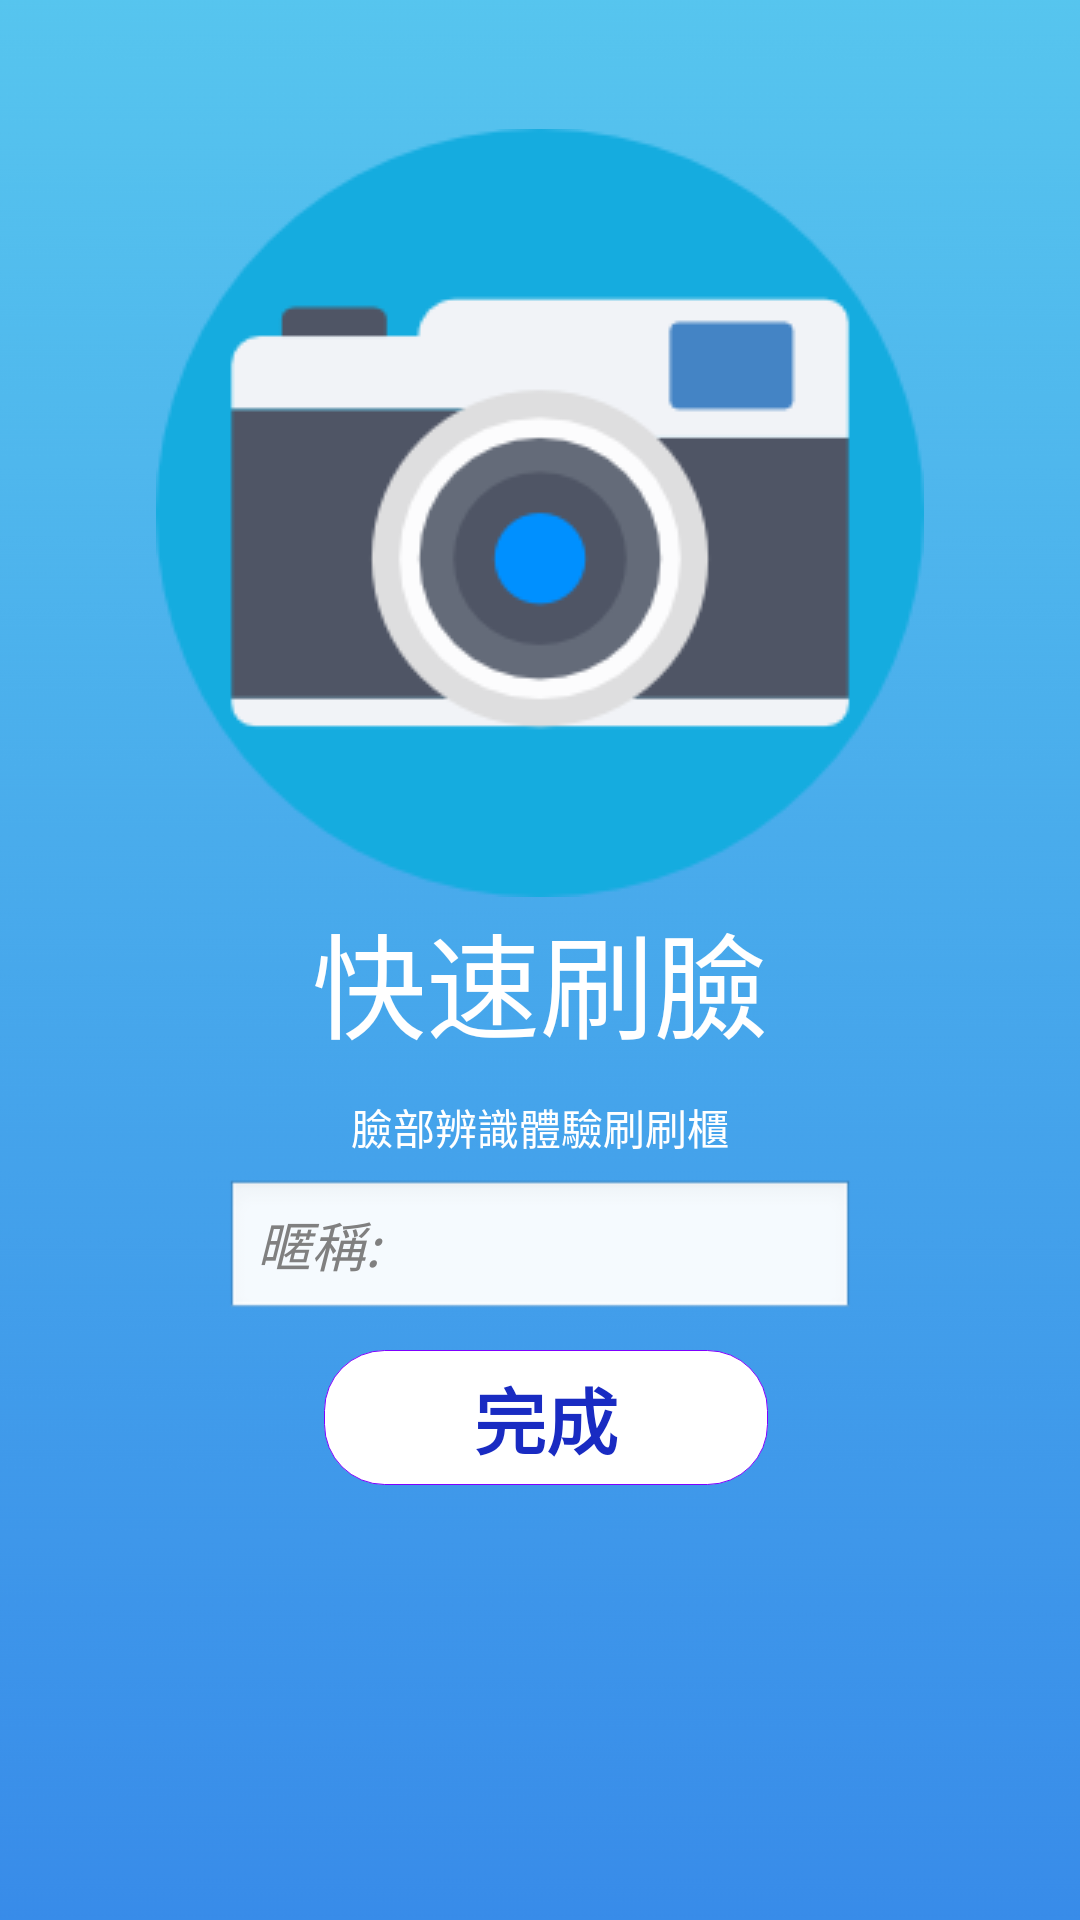

The Android layout XML behind this screen, and the referenced resources:
<!-- AndroidManifest.xml: application theme AppTheme -->
<!-- res/layout/activity_regisister.xml -->
<?xml version="1.0" encoding="utf-8"?>

<RelativeLayout xmlns:android="http://schemas.android.com/apk/res/android"
    xmlns:app="http://schemas.android.com/apk/res-auto"
    xmlns:tools="http://schemas.android.com/tools"
    android:layout_width="match_parent"
    android:layout_height="match_parent"
    android:theme="@android:style/Theme.NoTitleBar"
    android:background="@drawable/background"
    tools:context="com.example.alan_lin.smart_locker.RegisisterActivity">

    <ImageView
        android:id="@+id/imageView3"
        android:layout_width="wrap_content"
        android:layout_height="wrap_content"
        android:layout_alignParentTop="true"
        android:layout_centerHorizontal="true"
        android:layout_marginTop="43dp"
        android:src="@drawable/camera" />
    <TextView
        android:id="@+id/textView1"
        android:layout_width="wrap_content"
        android:layout_height="wrap_content"
        android:layout_below="@+id/imageView3"
        android:layout_centerHorizontal="true"
        android:text="快速刷臉"
        android:textSize="38sp"
        android:textColor="@color/titlecolor"/>
    <FrameLayout
        android:id="@+id/camera_preview"
        android:layout_width="fill_parent"
        android:layout_height="fill_parent"
        android:layout_weight="1"
        />
    <EditText
        android:id="@+id/editText"
        android:layout_width="wrap_content"
        android:layout_height="wrap_content"
        android:layout_below="@+id/textView"
        android:layout_centerHorizontal="true"
        android:layout_marginTop="7dp"
        android:ems="10"
        android:inputType="textPersonName"
        android:hint="暱稱:"
        android:textAllCaps="false"
        android:textColor="#1c92d2"
        android:textStyle="italic" />

    <Button
        android:id="@+id/button"
        style="@style/buttonStyle"
        android:layout_width="wrap_content"
        android:layout_height="wrap_content"
        android:layout_alignEnd="@+id/textView1"
        android:layout_below="@+id/editText"
        android:layout_marginTop="9dp"
        android:background="@drawable/button"
        android:text="完成" />

    <TextView
        android:id="@+id/textView"
        android:layout_width="wrap_content"
        android:layout_height="wrap_content"
        android:layout_below="@+id/textView1"
        android:layout_centerHorizontal="true"
        android:layout_marginTop="11dp"
        android:textColor="@color/solgancolor"
        android:text="臉部辨識體驗刷刷櫃" />

</RelativeLayout>
<!-- resources referenced by this layout -->
<resources>
  <color name="solgancolor">#ffff</color>
  <color name="titlecolor">#ffff</color>
  <!-- drawable background: png bitmap (drawable, 21768 bytes) -->
  <!-- drawable button (drawable) -->
  <?xml version="1.0" encoding="utf-8"?>
   
  
  <selector xmlns:android="http://schemas.android.com/apk/res/android">  
  
      <item>
           <shape>
               <gradient android:startColor="#fff" android:endColor="#fff" android:angle="270" />
               <stroke   android:width="1px"          android:color="#7F00FF" />
                  <corners android:bottomLeftRadius="20dp"
                  android:bottomRightRadius="20dp"
                  android:topLeftRadius="20dp"
                  android:topRightRadius="20dp"/>
                <padding  android:left="50dp"  android:top="5dp" android:right="50dp" android:bottom="5dp" />
           </shape>  
     </item> 
  
  </selector>
  <!-- drawable camera: png bitmap (drawable, 12798 bytes) -->
  <style name="buttonStyle" parent="@android:style/Widget.Button.Small">
          <item name="android:textColor">#192BC2</item>
          <item name="android:textSize">24sp</item>
          <item name="android:textStyle">bold</item>
      </style>
  <style name="AppTheme" parent="Theme.AppCompat.Light.DarkActionBar">
          
          <item name="colorPrimary">@color/colorPrimary</item>
          <item name="colorPrimaryDark">@color/colorPrimaryDark</item>
          <item name="colorAccent">@color/colorAccent</item>
      </style>
  <color name="colorPrimary">#3F51B5</color>
  <color name="colorPrimaryDark">#303F9F</color>
  <color name="colorAccent">#FF4081</color>
</resources>
